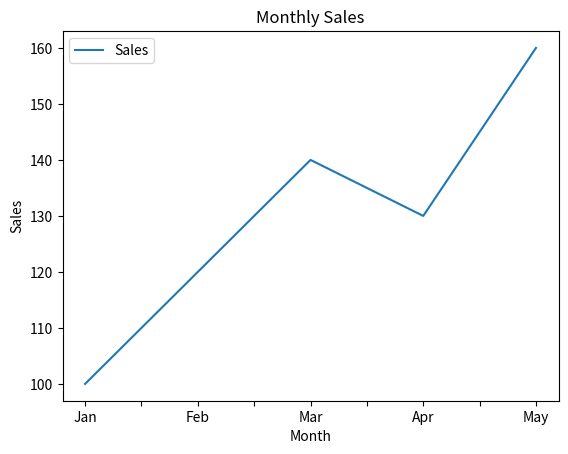
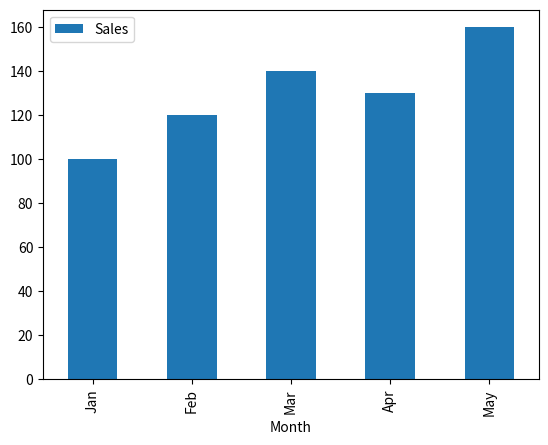
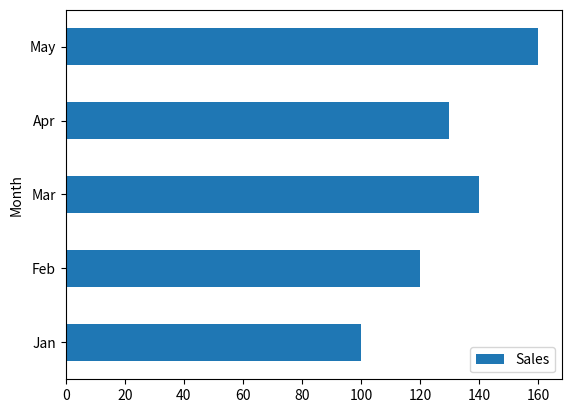
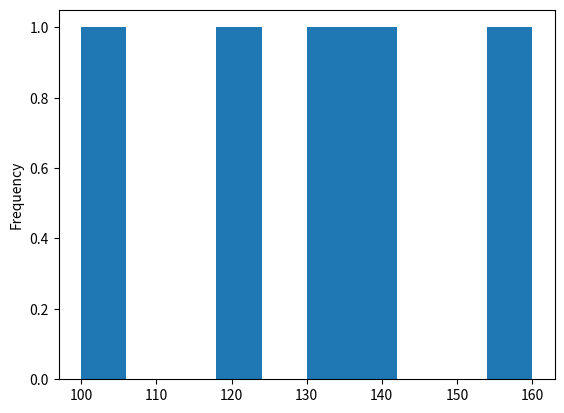
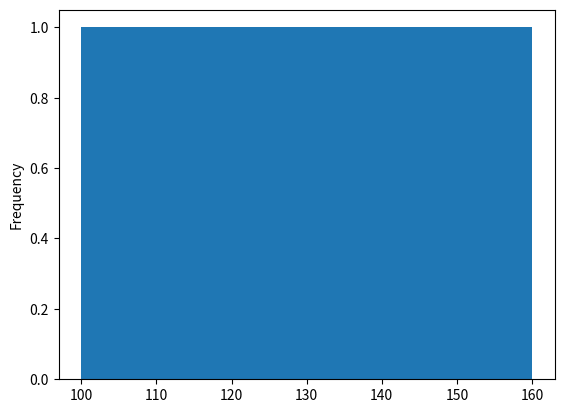
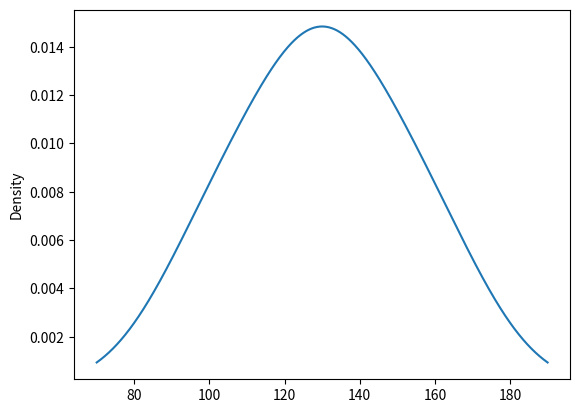
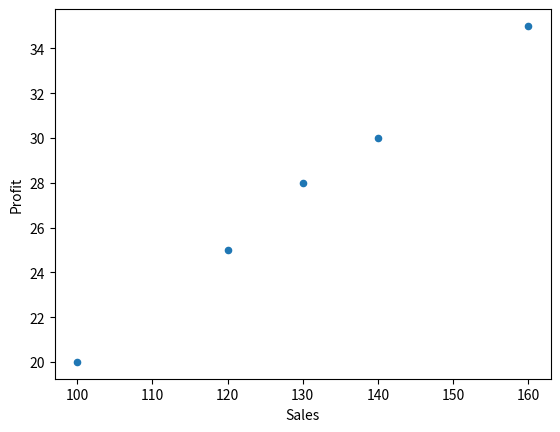
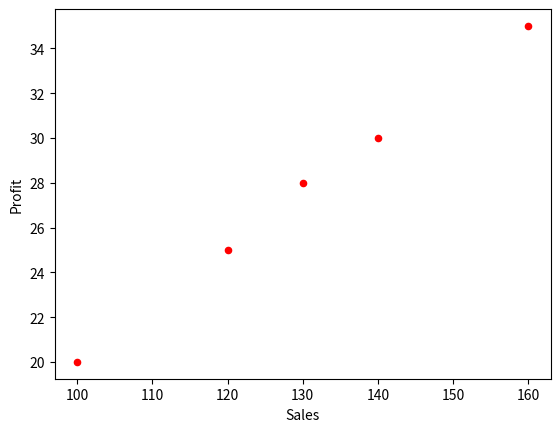

These charts were generated, in order, by the following Python code: (Note: this script raises an exception after producing the figures.)
import pandas as pd
import matplotlib.pyplot as plt

df = pd.DataFrame({
    'Month': ['Jan', 'Feb', 'Mar', 'Apr', 'May'],
    'Sales': [100, 120, 140, 130, 160],
    'Profit': [20, 25, 30, 28, 35]
})
print(df)

#Line Plot
df.plot(x='Month', y='Sales', kind='line')
plt.title("Monthly Sales")
plt.xlabel("Month")
plt.ylabel("Sales")
plt.show()

#Vertical Bar
df.plot(x='Month', y='Sales', kind='bar')
plt.show()

#Horizontal Bar
df.plot(x='Month', y='Sales', kind='barh')
plt.show()

#Histogram
df['Sales'].plot(kind='hist')
plt.show()

#With different bins
df['Sales'].plot(kind='hist', bins=5)
plt.show()

#Density Plots
df['Sales'].plot(kind='density')
plt.show()

#Scatter or point plots
df.plot(x='Sales', y='Profit', kind='scatter')
plt.show()

#With Colour
df.plot(x='Sales', y='Profit', kind='scatter', color='red')
plt.show()

# Trendline calculation
m, b = np.polyfit(
    df['Sales'],
    df['Profit'],
    1
)

# Plot trendline
plt.plot(
    df['Sales'],
    m * df['Profit'] + b
)
plt.show()
